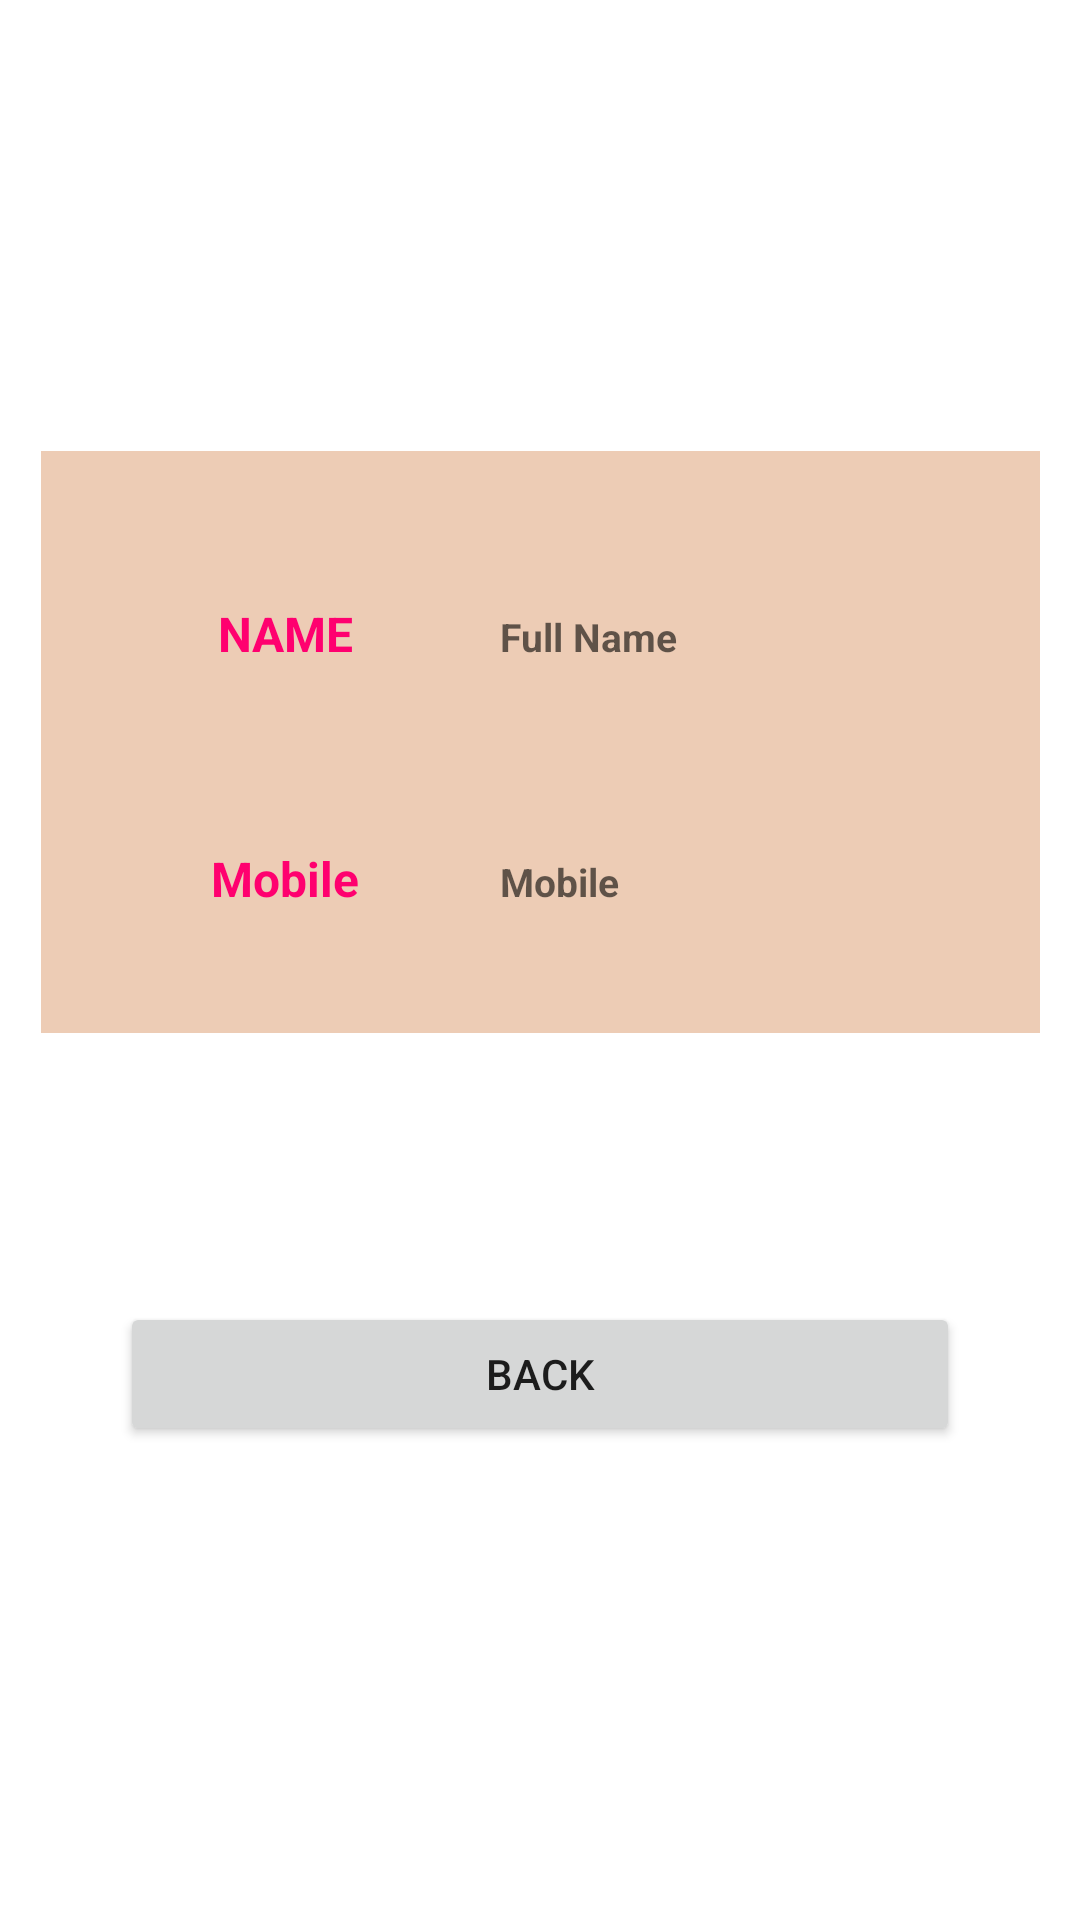

Reconstruct the res/layout file that produces this screen, plus the resources it refers to.
<!-- AndroidManifest.xml: application theme Theme.MAD_LAB -->
<!-- res/layout/activity_second.xml -->
<?xml version="1.0" encoding="utf-8"?>
<androidx.constraintlayout.widget.ConstraintLayout
    xmlns:android="http://schemas.android.com/apk/res/android"
    xmlns:app="http://schemas.android.com/apk/res-auto"
    xmlns:tools="http://schemas.android.com/tools"
    android:layout_width="match_parent"
    android:layout_height="match_parent"
    tools:context="com.dk.mad_lab.second.SecondActivity">

    <TextView
        android:layout_width="match_parent"
        android:layout_height="wrap_content"
        android:id="@+id/name"
        android:gravity="center"
        android:textSize="30sp"
        android:textColor="@color/black"
        android:textStyle="bold"
        android:layout_margin="40dp"
        app:layout_constraintStart_toStartOf="parent"
        app:layout_constraintTop_toTopOf="parent"
        app:layout_constraintEnd_toEndOf="parent"/>

    <GridLayout
        android:id="@+id/grade"
        android:layout_width="333dp"
        android:layout_height="194dp"
        android:layout_gravity="center"
        android:layout_margin="20sp"
        android:background="#EDCCB5"
        android:orientation="vertical"
        android:padding="20dp"
        app:layout_constraintBottom_toTopOf="@+id/back"
        app:layout_constraintEnd_toEndOf="parent"
        app:layout_constraintStart_toStartOf="parent"
        app:layout_constraintTop_toBottomOf="@id/name"
        app:layout_constraintVertical_bias="0.539">

        <TextView
            android:id="@+id/one"
            android:layout_width="81dp"
            android:layout_height="wrap_content"
            android:layout_row="0"
            android:layout_column="0"
            android:layout_marginLeft="21dp"
            android:layout_marginTop="20dp"
            android:layout_marginRight="21dp"
            android:gravity="center"
            android:padding="10dp"
            android:text="NAME"
            android:textColor="@color/pink"
            android:textSize="16sp"
            android:textStyle="bold" />

        <TextView
            android:id="@+id/name1"
            android:layout_width="124dp"
            android:layout_height="wrap_content"
            android:layout_row="0"
            android:layout_column="1"
            android:layout_marginTop="20dp"
            android:layout_marginRight="21dp"
            android:hint="Full Name"
            android:textColor="@color/black"
            android:textStyle="bold"
            android:padding="10dp"
            android:textSize="13sp" />

        <TextView
            android:id="@+id/two"
            android:layout_width="81dp"
            android:layout_height="wrap_content"
            android:layout_row="1"
            android:layout_column="0"
            android:layout_marginLeft="21dp"
            android:layout_marginTop="40dp"
            android:layout_marginRight="21dp"
            android:gravity="center"
            android:padding="10dp"
            android:text="Mobile"
            android:textColor="@color/pink"
            android:textSize="16sp"
            android:textStyle="bold" />

        <TextView
            android:id="@+id/mobile"
            android:layout_width="119dp"
            android:layout_height="wrap_content"
            android:layout_row="1"
            android:layout_column="1"
            android:layout_marginTop="40dp"
            android:layout_marginRight="21dp"
            android:hint="Mobile"
            android:textColor="@color/black"
            android:textStyle="bold"
            android:padding="10dp"
            android:textSize="13sp" />

    </GridLayout>

    <Button
        android:id="@+id/back"
        android:layout_width="match_parent"
        android:layout_height="wrap_content"
        android:layout_marginLeft="40dp"
        android:layout_marginTop="20dp"
        android:layout_marginRight="40dp"
        android:layout_marginBottom="108dp"
        android:text="BACK"
        app:layout_constraintBottom_toBottomOf="parent"
        app:layout_constraintEnd_toEndOf="parent"
        app:layout_constraintStart_toStartOf="parent"
        app:layout_constraintTop_toBottomOf="@id/grade"
        app:layout_constraintVertical_bias="0.303" />

</androidx.constraintlayout.widget.ConstraintLayout>
<!-- resources referenced by this layout -->
<resources>
  <color name="black">#FF000000</color>
  <color name="pink">#FF006F</color>
  <style name="Theme.MAD_LAB" parent="Theme.MaterialComponents.DayNight.DarkActionBar">
          
          <item name="colorPrimary">#00BCD4</item>
          <item name="colorPrimaryVariant">@color/purple_700</item>
          <item name="colorOnPrimary">@color/white</item>
          
          <item name="colorSecondary">@color/teal_200</item>
          <item name="colorSecondaryVariant">@color/teal_700</item>
          <item name="colorOnSecondary">@color/black</item>
          
          <item name="android:statusBarColor">?attr/colorPrimaryVariant</item>
          
      </style>
  <color name="purple_700">#FF3700B3</color>
  <color name="white">#FFFFFFFF</color>
  <color name="teal_200">#FF03DAC5</color>
  <color name="teal_700">#FF018786</color>
</resources>
